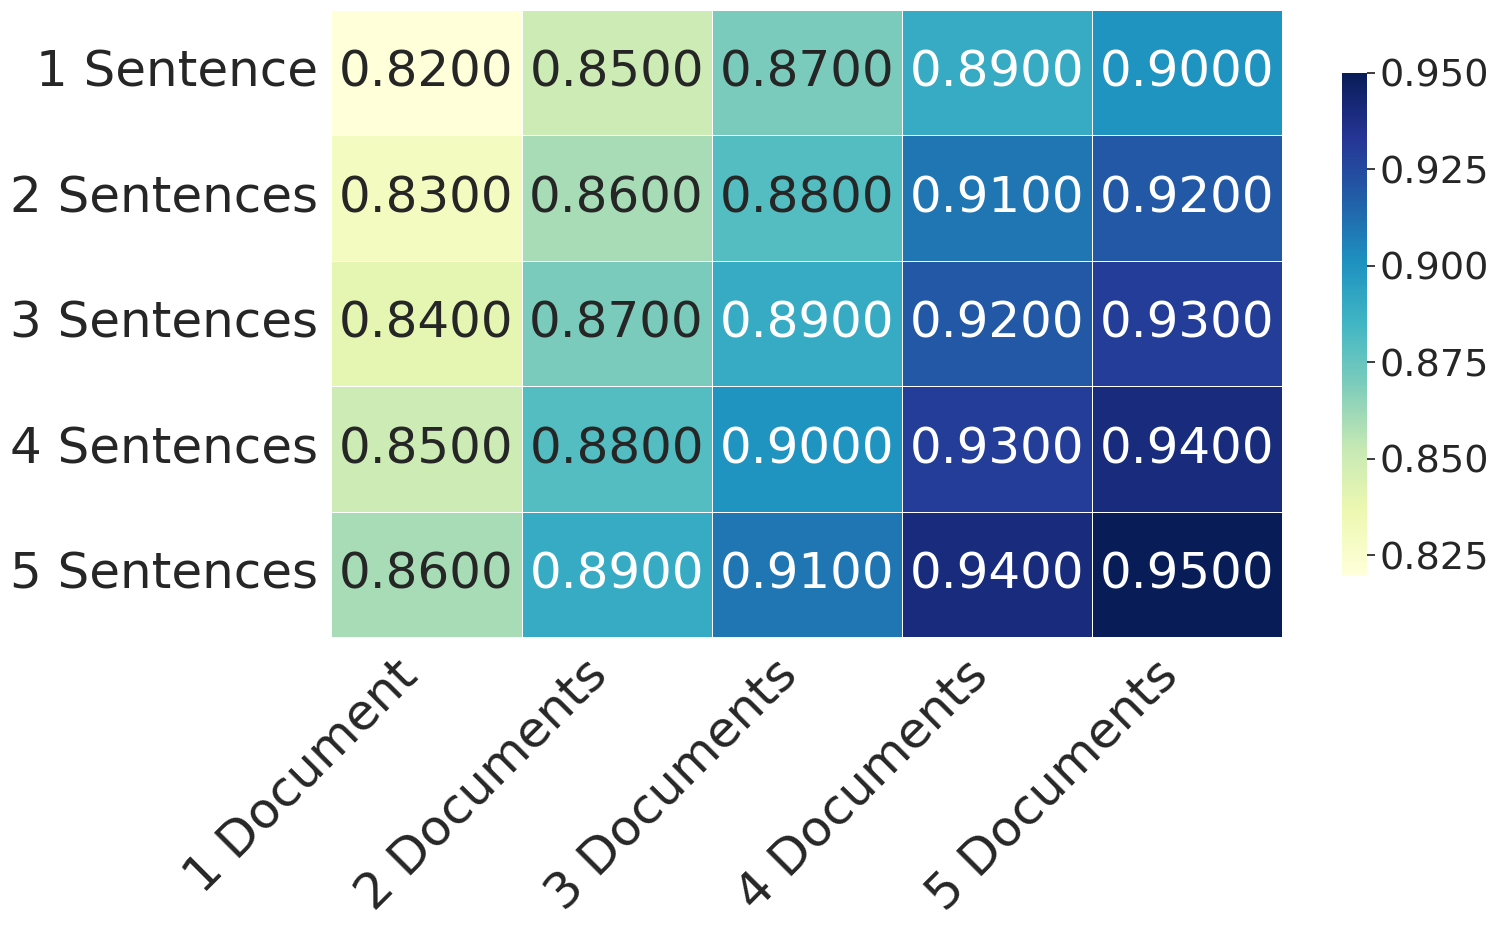

Recreate this plot in Python.
import matplotlib.pyplot as plt
import numpy as np
import pandas as pd
import seaborn as sns

# Example accuracy data for different combinations of documents and sentences
data = {
    '1 Document': [0.82, 0.83, 0.84, 0.85, 0.86],
    '2 Documents': [0.85, 0.86, 0.87, 0.88, 0.89],
    '3 Documents': [0.87, 0.88, 0.89, 0.90, 0.91],
    '4 Documents': [0.89, 0.91, 0.92, 0.93, 0.94],
    '5 Documents': [0.90, 0.92, 0.93, 0.94, 0.95],
}

# Convert to DataFrame
df = pd.DataFrame(data, index=['1 Sentence', '2 Sentences', '3 Sentences', '4 Sentences', '5 Sentences'])

# Set the minimum and maximum values for consistent color coding
vmin = df.min().min()
vmax = df.max().max()

# Set font scale and plot the heatmap
font_scale = 2.5
sns.set(font_scale=font_scale)

plt.figure(figsize=(16, 10))
sns.heatmap(df, annot=True, cmap='YlGnBu', fmt='.4f', linewidths=.5,
            cbar_kws={"shrink": .8}, annot_kws={"size": 36}, vmin=vmin, vmax=vmax)

plt.xticks(rotation=45, ha='right', fontsize=36)
plt.yticks(fontsize=36)
plt.ylabel('', fontsize=24)
plt.xlabel('', fontsize=24)

# Save as SVG
plt.tight_layout()
plt.savefig("accuracy_heatmap.svg", format='svg')
plt.show()
